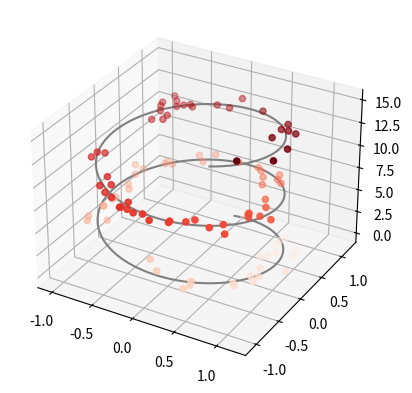

Reproduce this figure in Python.
import matplotlib.pyplot as plt
import numpy as np
from mpl_toolkits import mplot3d

fig = plt.figure(1)
# fig = plt.figure()
ax = plt.axes(projection='3d')

# Data for a three-dimensional line
zline = np.linspace(0, 15, 1000)
xline = np.sin(zline)
yline = np.cos(zline)
ax.plot3D(xline, yline, zline, 'gray')

# Data for three-dimensional scattered points
zdata = 15 * np.random.random(100)
xdata = np.sin(zdata) + 0.1 * np.random.randn(100)
ydata = np.cos(zdata) + 0.1 * np.random.randn(100)
ax.scatter3D(xdata, ydata, zdata, c=zdata, cmap='Reds')

plt.show()